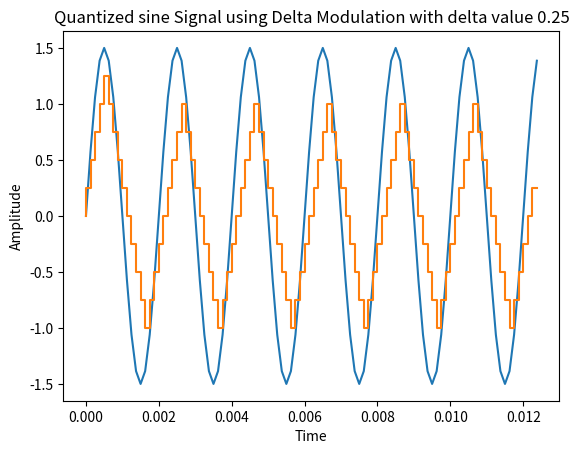
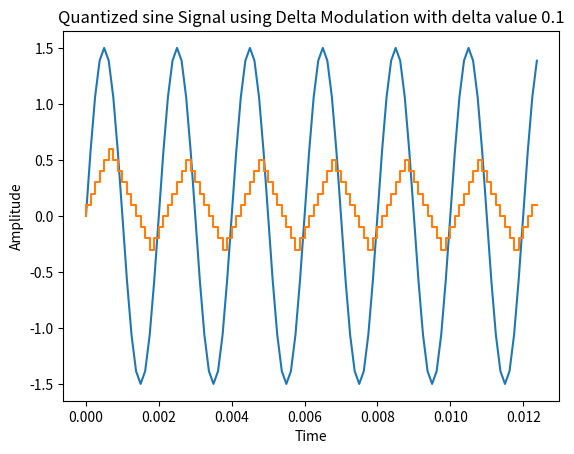
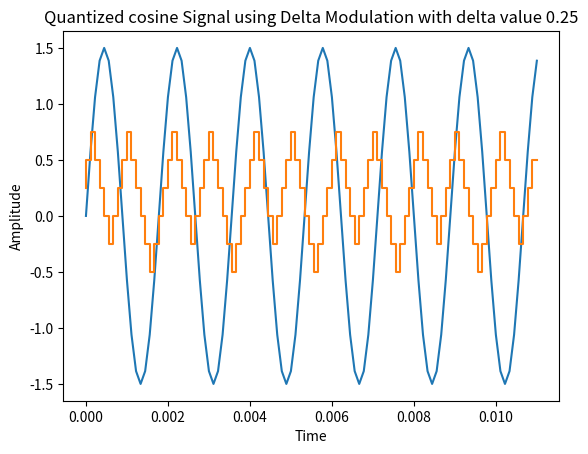
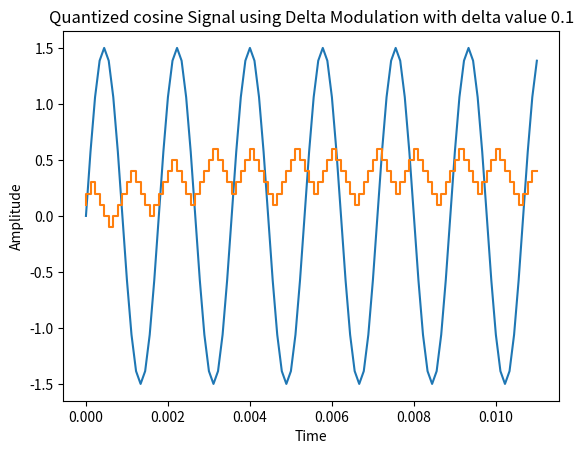

Source code (Python) for these figures, in order:
import numpy as np
import matplotlib.pyplot as plt

# DM Transmitter
def delta(x, d):
 e = eq = mq = np.zeros(len(x))
 for i in range(len(x)):
    if i == 0:
         e[i] = x[i]
         eq[i] = d * np.sign(e[i])
         mq[i] = eq[i]
    else:
        e[i] = x[i] - mq[i - 1]
        eq[i] = d * np.sign(e[i])
        mq[i] = eq[i] + mq[i - 1]
 return mq
# given values
fm1 = 500
fs1 = 8000
t1 = np.arange(0, 1, 1 / fs1)
x = [(1.5 * (np.sin((2 * np.pi * fm1 / fs1) * t1))) for t1 in range(0, 100)]
# creating own signal
fm2 = 1000
fs2 = 9000
t2 = np.arange(0, 1, 1 / fs2)
x2 = [(3 * (np.cos((2 * np.pi * fm2 / fs2) * t2))) for t2 in range(0, 100)]
d1 = 0.25
d2 = 0.1
X1 = delta(x, d1)
X2 = delta(x, d2)
X3 = delta(x2, d1)
X4 = delta(x2, d2)
plt.figure(1)
plt.title('Quantized sine Signal using Delta Modulation with delta value 0.25')
plt.ylabel('Amplitude')
plt.xlabel('Time')
plt.plot(t1[:100], x[:100])
plt.step(t1[:100], X1[:100])
plt.show()
plt.figure(2)
plt.title('Quantized sine Signal using Delta Modulation with delta value 0.1')
plt.ylabel('Amplitude')
plt.xlabel('Time')
plt.plot(t1[:100], x[:100])
plt.step(t1[:100], X2[:100])
plt.show()
plt.figure(3)
plt.title('Quantized cosine Signal using Delta Modulation with delta value 0.25')
plt.ylabel('Amplitude')
plt.xlabel('Time')
plt.plot(t2[:100], x[:100])
plt.step(t2[:100], X3[:100])
plt.show()
plt.figure(4)
plt.title('Quantized cosine Signal using Delta Modulation with delta value 0.1')
plt.ylabel('Amplitude')
plt.xlabel('Time')
plt.plot(t2[:100], x[:100])
plt.step(t2[:100], X4[:100])
plt.show()
